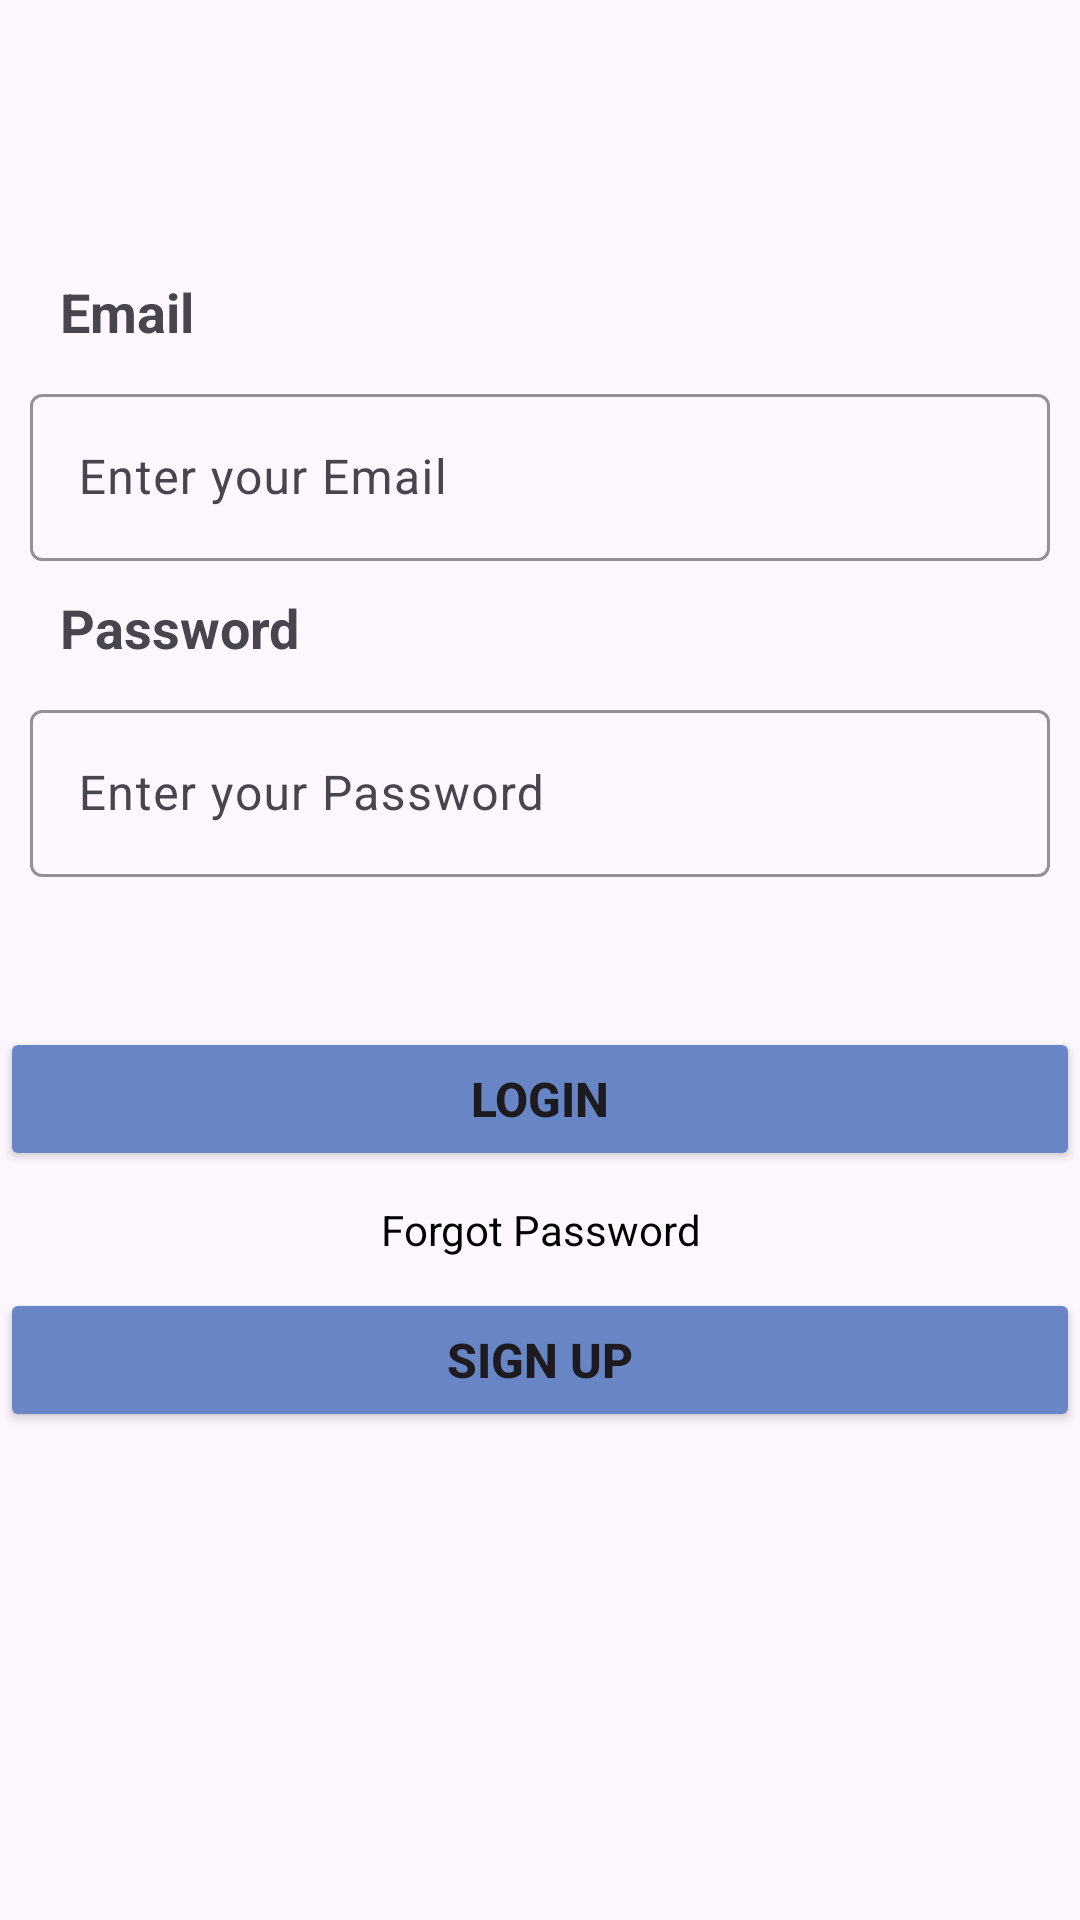

The Android layout XML behind this screen, and the referenced resources:
<!-- AndroidManifest.xml: application theme Theme.NoteApp -->
<!-- res/layout/activity_main.xml -->
<?xml version="1.0" encoding="utf-8"?>
<androidx.constraintlayout.widget.ConstraintLayout xmlns:android="http://schemas.android.com/apk/res/android"
    xmlns:app="http://schemas.android.com/apk/res-auto"
    xmlns:tools="http://schemas.android.com/tools"
    android:id="@+id/main"
    android:layout_width="match_parent"
    android:layout_height="match_parent"
    android:layout_centerInParent="true"
    tools:context=".MainActivity">

    
    <LinearLayout
        android:id="@+id/linearLayout"
        android:layout_width="match_parent"
        android:layout_height="wrap_content"
        android:layout_marginTop="100dp"
        android:layout_marginBottom="562dp"
        android:orientation="vertical"
        app:layout_constraintBottom_toBottomOf="parent"
        app:layout_constraintTop_toTopOf="parent"
        tools:layout_editor_absoluteX="50dp">

        <TextView
            android:id="@+id/tvTitle"
            android:layout_width="wrap_content"
            android:layout_height="wrap_content"
            android:layout_gravity="center"
            android:gravity="center"
            android:text="NOTE APP"
            android:textAlignment="center"
            android:textColor="#000000"
            android:textSize="24dp"
            android:textStyle="bold" />

        <TextView
            android:id="@+id/tvSubtitle"
            android:layout_width="wrap_content"
            android:layout_height="wrap_content"
            android:layout_marginTop="8dp"
            android:gravity="center"
            android:text="Đăng nhập vào tài khoản Note App của bạn"
            android:textAlignment="center"
            android:textColor="#99000000"
            android:textSize="18dp"
            android:layout_gravity="center"
            />

    </LinearLayout>

    
    <LinearLayout
        android:id="@+id/linearLayout2"
        android:layout_width="match_parent"
        android:layout_height="wrap_content"
        android:layout_marginTop="25dp"
        android:orientation="vertical"
        android:padding="10dp"
        app:layout_constraintTop_toBottomOf="@+id/linearLayout"
        tools:layout_editor_absoluteX="0dp">

        
        <TextView
            android:layout_width="wrap_content"
            android:layout_height="wrap_content"
            android:layout_marginLeft="10dp"
            android:layout_marginBottom="10dp"
            android:text="Email"
            android:textSize="18dp"
            android:textStyle="bold">

        </TextView>

        <com.google.android.material.textfield.TextInputLayout

            android:layout_width="match_parent"
            android:layout_height="wrap_content"
            app:boxBackgroundMode="outline"
            app:boxStrokeColor="#000000"
            app:boxStrokeWidth="1dp"
            app:boxStrokeWidthFocused="3dp">

            <EditText
                android:id="@+id/Email_login"
                android:layout_width="match_parent"
                android:layout_height="wrap_content"
                android:layout_marginTop="10dp"
                android:hint="Enter your Email">

            </EditText>
        </com.google.android.material.textfield.TextInputLayout>

        
        <TextView
            android:layout_width="wrap_content"
            android:layout_height="wrap_content"
            android:layout_marginLeft="10dp"
            android:layout_marginTop="10dp"
            android:layout_marginBottom="10dp"
            android:text="Password"
            android:textSize="18dp"
            android:textStyle="bold">


        </TextView>

        <com.google.android.material.textfield.TextInputLayout

            android:layout_width="match_parent"
            android:layout_height="wrap_content"
            app:boxBackgroundMode="outline"
            app:boxStrokeColor="#000000"
            app:boxStrokeWidth="1dp"
            app:boxStrokeWidthFocused="3dp">

            <EditText
                android:id="@+id/Password_login"
                android:layout_width="match_parent"
                android:layout_height="wrap_content"
                android:layout_marginTop="10dp"
                android:hint="Enter your Password">

            </EditText>
        </com.google.android.material.textfield.TextInputLayout>
    </LinearLayout>

    
    <Button
        android:id="@+id/Login_button"
        android:layout_width="match_parent"
        android:layout_height="wrap_content"
        android:layout_marginTop="40dp"
        android:backgroundTint="#6886c5"
        android:text="Login"
        android:textSize="16dp"
        android:textStyle="bold"
        app:layout_constraintTop_toBottomOf="@+id/linearLayout2">

    </Button>

    
    <TextView
        android:id="@+id/forgot_Pass"
        android:layout_width="wrap_content"
        android:layout_height="wrap_content"
        android:layout_marginStart="152dp"
        android:layout_marginTop="10dp"
        android:layout_marginEnd="152dp"
        android:gravity="center"
        android:text="Forgot Password"
        app:layout_constraintEnd_toEndOf="parent"
        app:layout_constraintStart_toStartOf="parent"
        android:textColor="@color/black"
        app:layout_constraintTop_toBottomOf="@+id/Login_button" />

    
    <Button
        android:id="@+id/Signup_login_button"
        android:layout_width="match_parent"
        android:layout_height="wrap_content"
        android:layout_marginTop="10dp"
        android:backgroundTint="#6886c5"
        android:text="Sign up"
        android:textSize="16dp"
        android:textStyle="bold"
        app:layout_constraintTop_toBottomOf="@+id/forgot_Pass">

    </Button>

</androidx.constraintlayout.widget.ConstraintLayout>
<!-- resources referenced by this layout -->
<resources>
  <style name="Theme.NoteApp" parent="Base.Theme.NoteApp" />
  <style name="Base.Theme.NoteApp" parent="Theme.Material3.Light">
          
          
      </style>
  <!-- not gathered from this repository: default colours our renderer supplied (Android Studio template values) -->
  <color name="black">#FF000000</color>
</resources>
